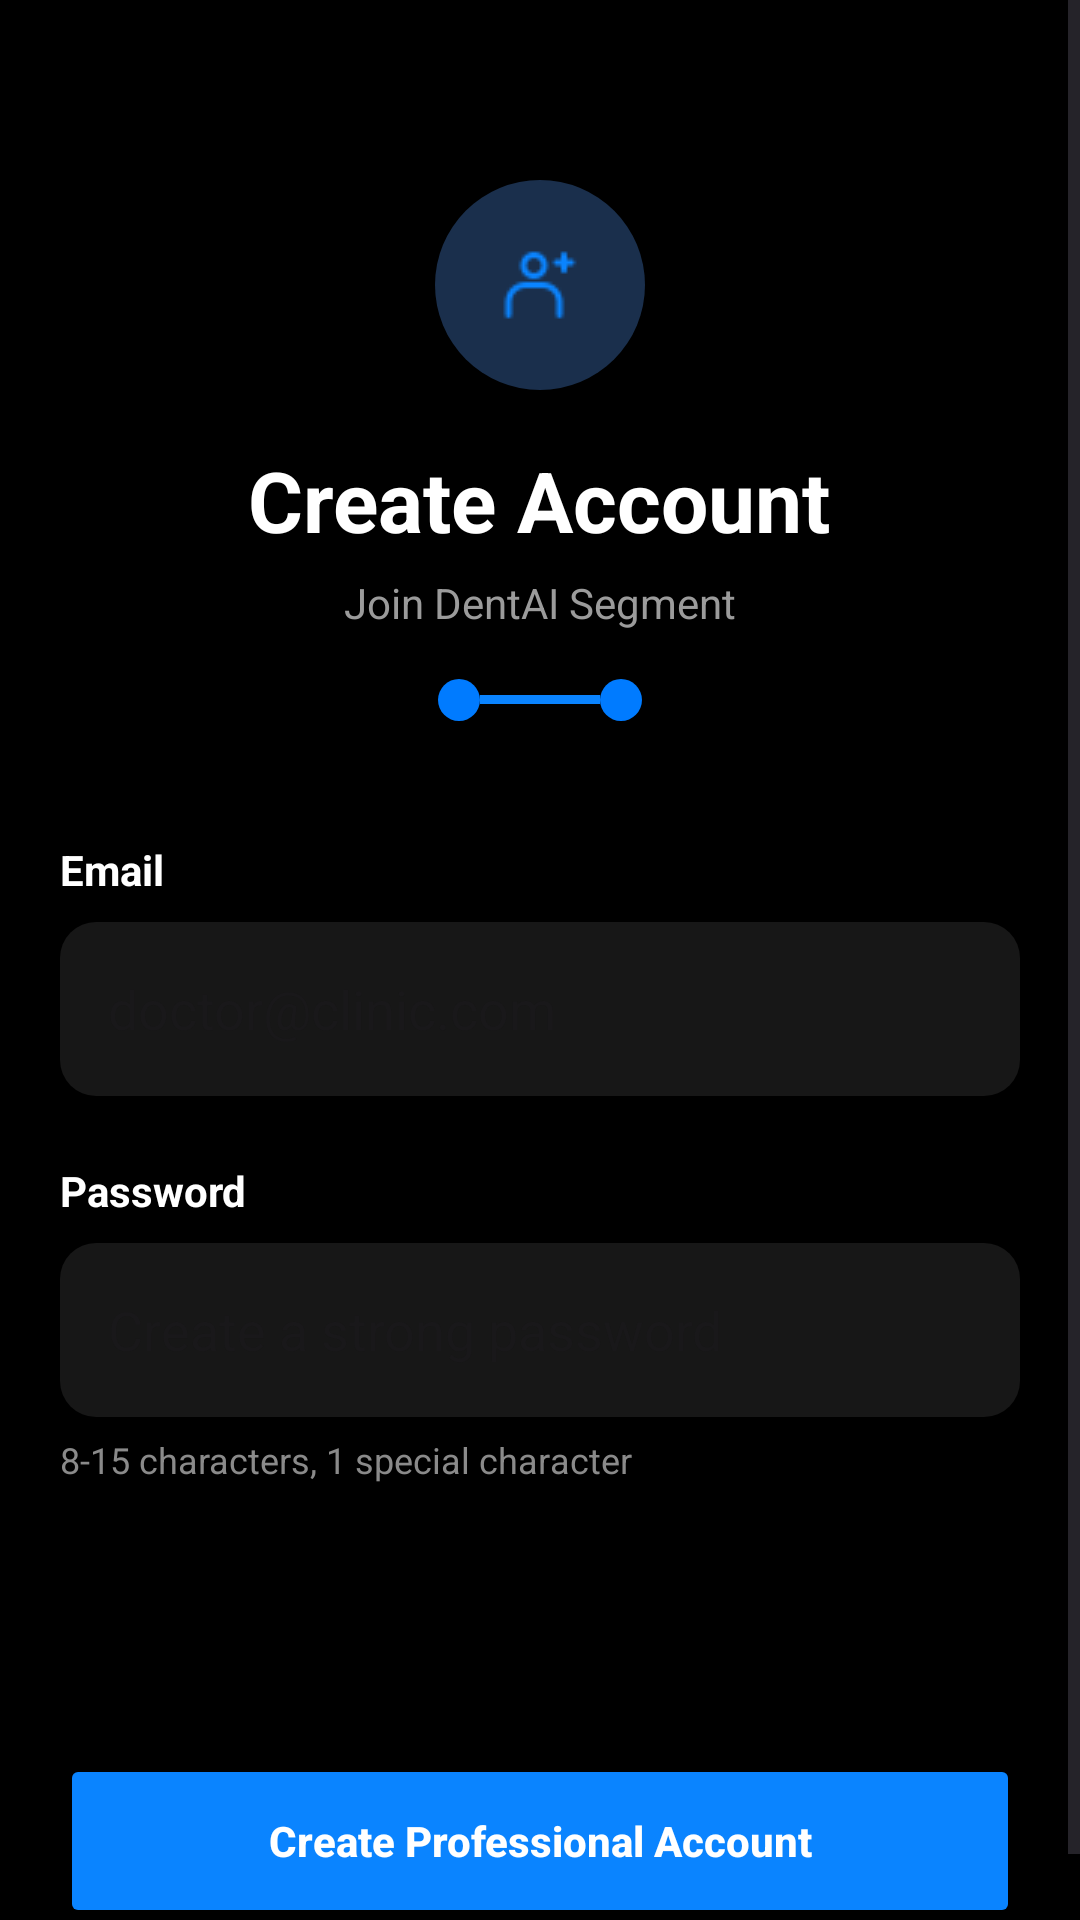

This screen was rendered from an Android layout file. Write that file and the resources it references.
<!-- AndroidManifest.xml: application theme Theme.DentAISegment -->
<!-- res/layout/activity_signup_step2.xml -->
<?xml version="1.0" encoding="utf-8"?>
<ScrollView xmlns:android="http://schemas.android.com/apk/res/android"
    android:layout_width="match_parent"
    android:layout_height="match_parent"
    xmlns:app="http://schemas.android.com/apk/res-auto"
    android:background="#000000">

    <LinearLayout
        android:layout_width="match_parent"
        android:layout_height="wrap_content"
        android:orientation="vertical"
        android:padding="20dp">

        
        <LinearLayout
            android:layout_width="70dp"
            android:layout_height="70dp"
            android:layout_gravity="center"
            android:background="@drawable/circle_bg"
            android:gravity="center"
            android:layout_marginTop="40dp">

            <ImageView
                android:layout_width="32dp"
                android:layout_height="32dp"
                android:src="@drawable/add_friend"
                app:tint="#0A84FF"/>
        </LinearLayout>

        
        <TextView
            android:layout_width="wrap_content"
            android:layout_height="wrap_content"
            android:text="Create Account"
            android:textColor="#FFFFFF"
            android:textStyle="bold"
            android:textSize="28sp"
            android:layout_gravity="center"
            android:layout_marginTop="18dp"/>

        <TextView
            android:layout_width="wrap_content"
            android:layout_height="wrap_content"
            android:text="Join DentAI Segment"
            android:textColor="#9B9B9B"
            android:textSize="14sp"
            android:layout_gravity="center"
            android:layout_marginTop="6dp"/>

        
        <LinearLayout
            android:layout_width="wrap_content"
            android:layout_height="wrap_content"
            android:orientation="horizontal"
            android:layout_gravity="center"
            android:layout_marginTop="16dp">

            <View
                android:layout_width="14dp"
                android:layout_height="14dp"
                android:background="@drawable/dot_selected"/>

            <View
                android:layout_width="40dp"
                android:layout_height="3dp"
                android:background="#0A84FF"
                android:layout_gravity="center_vertical"/>

            <View
                android:layout_width="14dp"
                android:layout_height="14dp"
                android:background="@drawable/dot_selected"/>

        </LinearLayout>

        
        <TextView
            android:layout_width="wrap_content"
            android:layout_height="wrap_content"
            android:text="Email"
            android:textColor="#FFFFFF"
            android:textStyle="bold"
            android:layout_marginTop="40dp"/>

        <EditText
            android:id="@+id/etEmail"
            android:layout_width="match_parent"
            android:layout_height="58dp"
            android:background="@drawable/edit_bg"
            android:hint="doctor@clinic.com"
            app:hintTextColor="#8A8A8A"
            android:textColor="#FFFFFF"
            android:padding="16dp"
            android:layout_marginTop="8dp"
            android:inputType="textEmailAddress"/>

        
        <TextView
            android:layout_width="wrap_content"
            android:layout_height="wrap_content"
            android:text="Password"
            android:textColor="#FFFFFF"
            android:textStyle="bold"
            android:layout_marginTop="22dp"/>

        <EditText
            android:id="@+id/etPassword"
            android:layout_width="match_parent"
            android:layout_height="58dp"
            android:background="@drawable/edit_bg"
            android:hint="Create a strong password"
            app:hintTextColor="#8A8A8A"
            android:textColor="#FFFFFF"
            android:padding="16dp"
            android:layout_marginTop="8dp"
            android:inputType="textPassword"/>

        <TextView
            android:layout_width="wrap_content"
            android:layout_height="wrap_content"
            android:text="8-15 characters, 1 special character"
            android:textColor="#8A8A8A"
            android:textSize="12sp"
            android:layout_marginTop="6dp"/>

        
        <Button
            android:id="@+id/btnSignup"
            android:layout_width="match_parent"
            android:layout_height="58dp"
            android:text="Create Professional Account"
            android:textAllCaps="false"
            android:textStyle="bold"
            android:textColor="#FFFFFF"
            android:backgroundTint="#0A84FF"
            android:layout_marginTop="90dp"/>

    </LinearLayout>

</ScrollView>
<!-- resources referenced by this layout -->
<resources>
  <!-- drawable add_friend: png bitmap (drawable, 752 bytes) -->
  <!-- drawable circle_bg (drawable) -->
  <?xml version="1.0" encoding="utf-8"?>
  <shape xmlns:android="http://schemas.android.com/apk/res/android"
      android:shape="oval">
      <solid android:color="#1A2F4C" />
  </shape>
  <!-- drawable dot_selected (drawable) -->
  <?xml version="1.0" encoding="utf-8"?>
  <shape xmlns:android="http://schemas.android.com/apk/res/android"
      android:shape="oval">
  
      <size
          android:width="10dp"
          android:height="10dp"/>
  
      <solid android:color="#007BFF"/>
  
  </shape>
  <!-- drawable edit_bg (drawable) -->
  <?xml version="1.0" encoding="utf-8"?>
  <shape xmlns:android="http://schemas.android.com/apk/res/android">
  
      <corners android:radius="12dp"/>
  
      <solid android:color="#171717"/>
  
  </shape>
  <style name="Theme.DentAISegment" parent="Base.Theme.DentAISegment" />
  <style name="Base.Theme.DentAISegment" parent="Theme.Material3.DayNight.NoActionBar">
          
          
      </style>
</resources>
